6-way image classification set "fastener_sorter_cls" from GitHub (gyaneshpatil23-cmd/fastner-sorting-machine); label vocabulary: bolt, no fastener, nut, rivet, screw, washer.

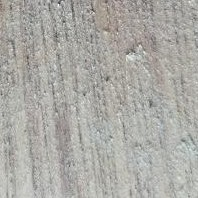
Label: no fastener

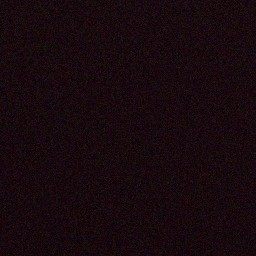
Label: no fastener

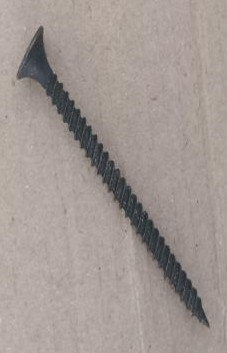
Label: screw

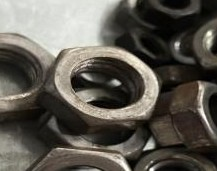
Label: nut

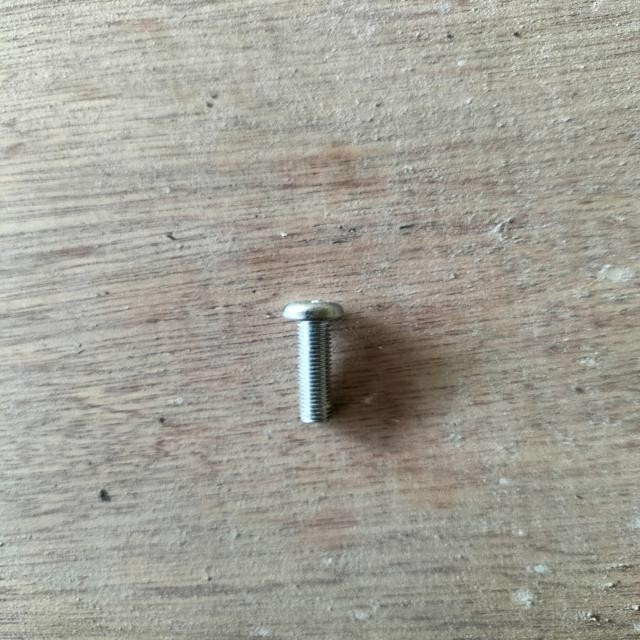
Label: bolt

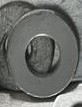
Label: washer
